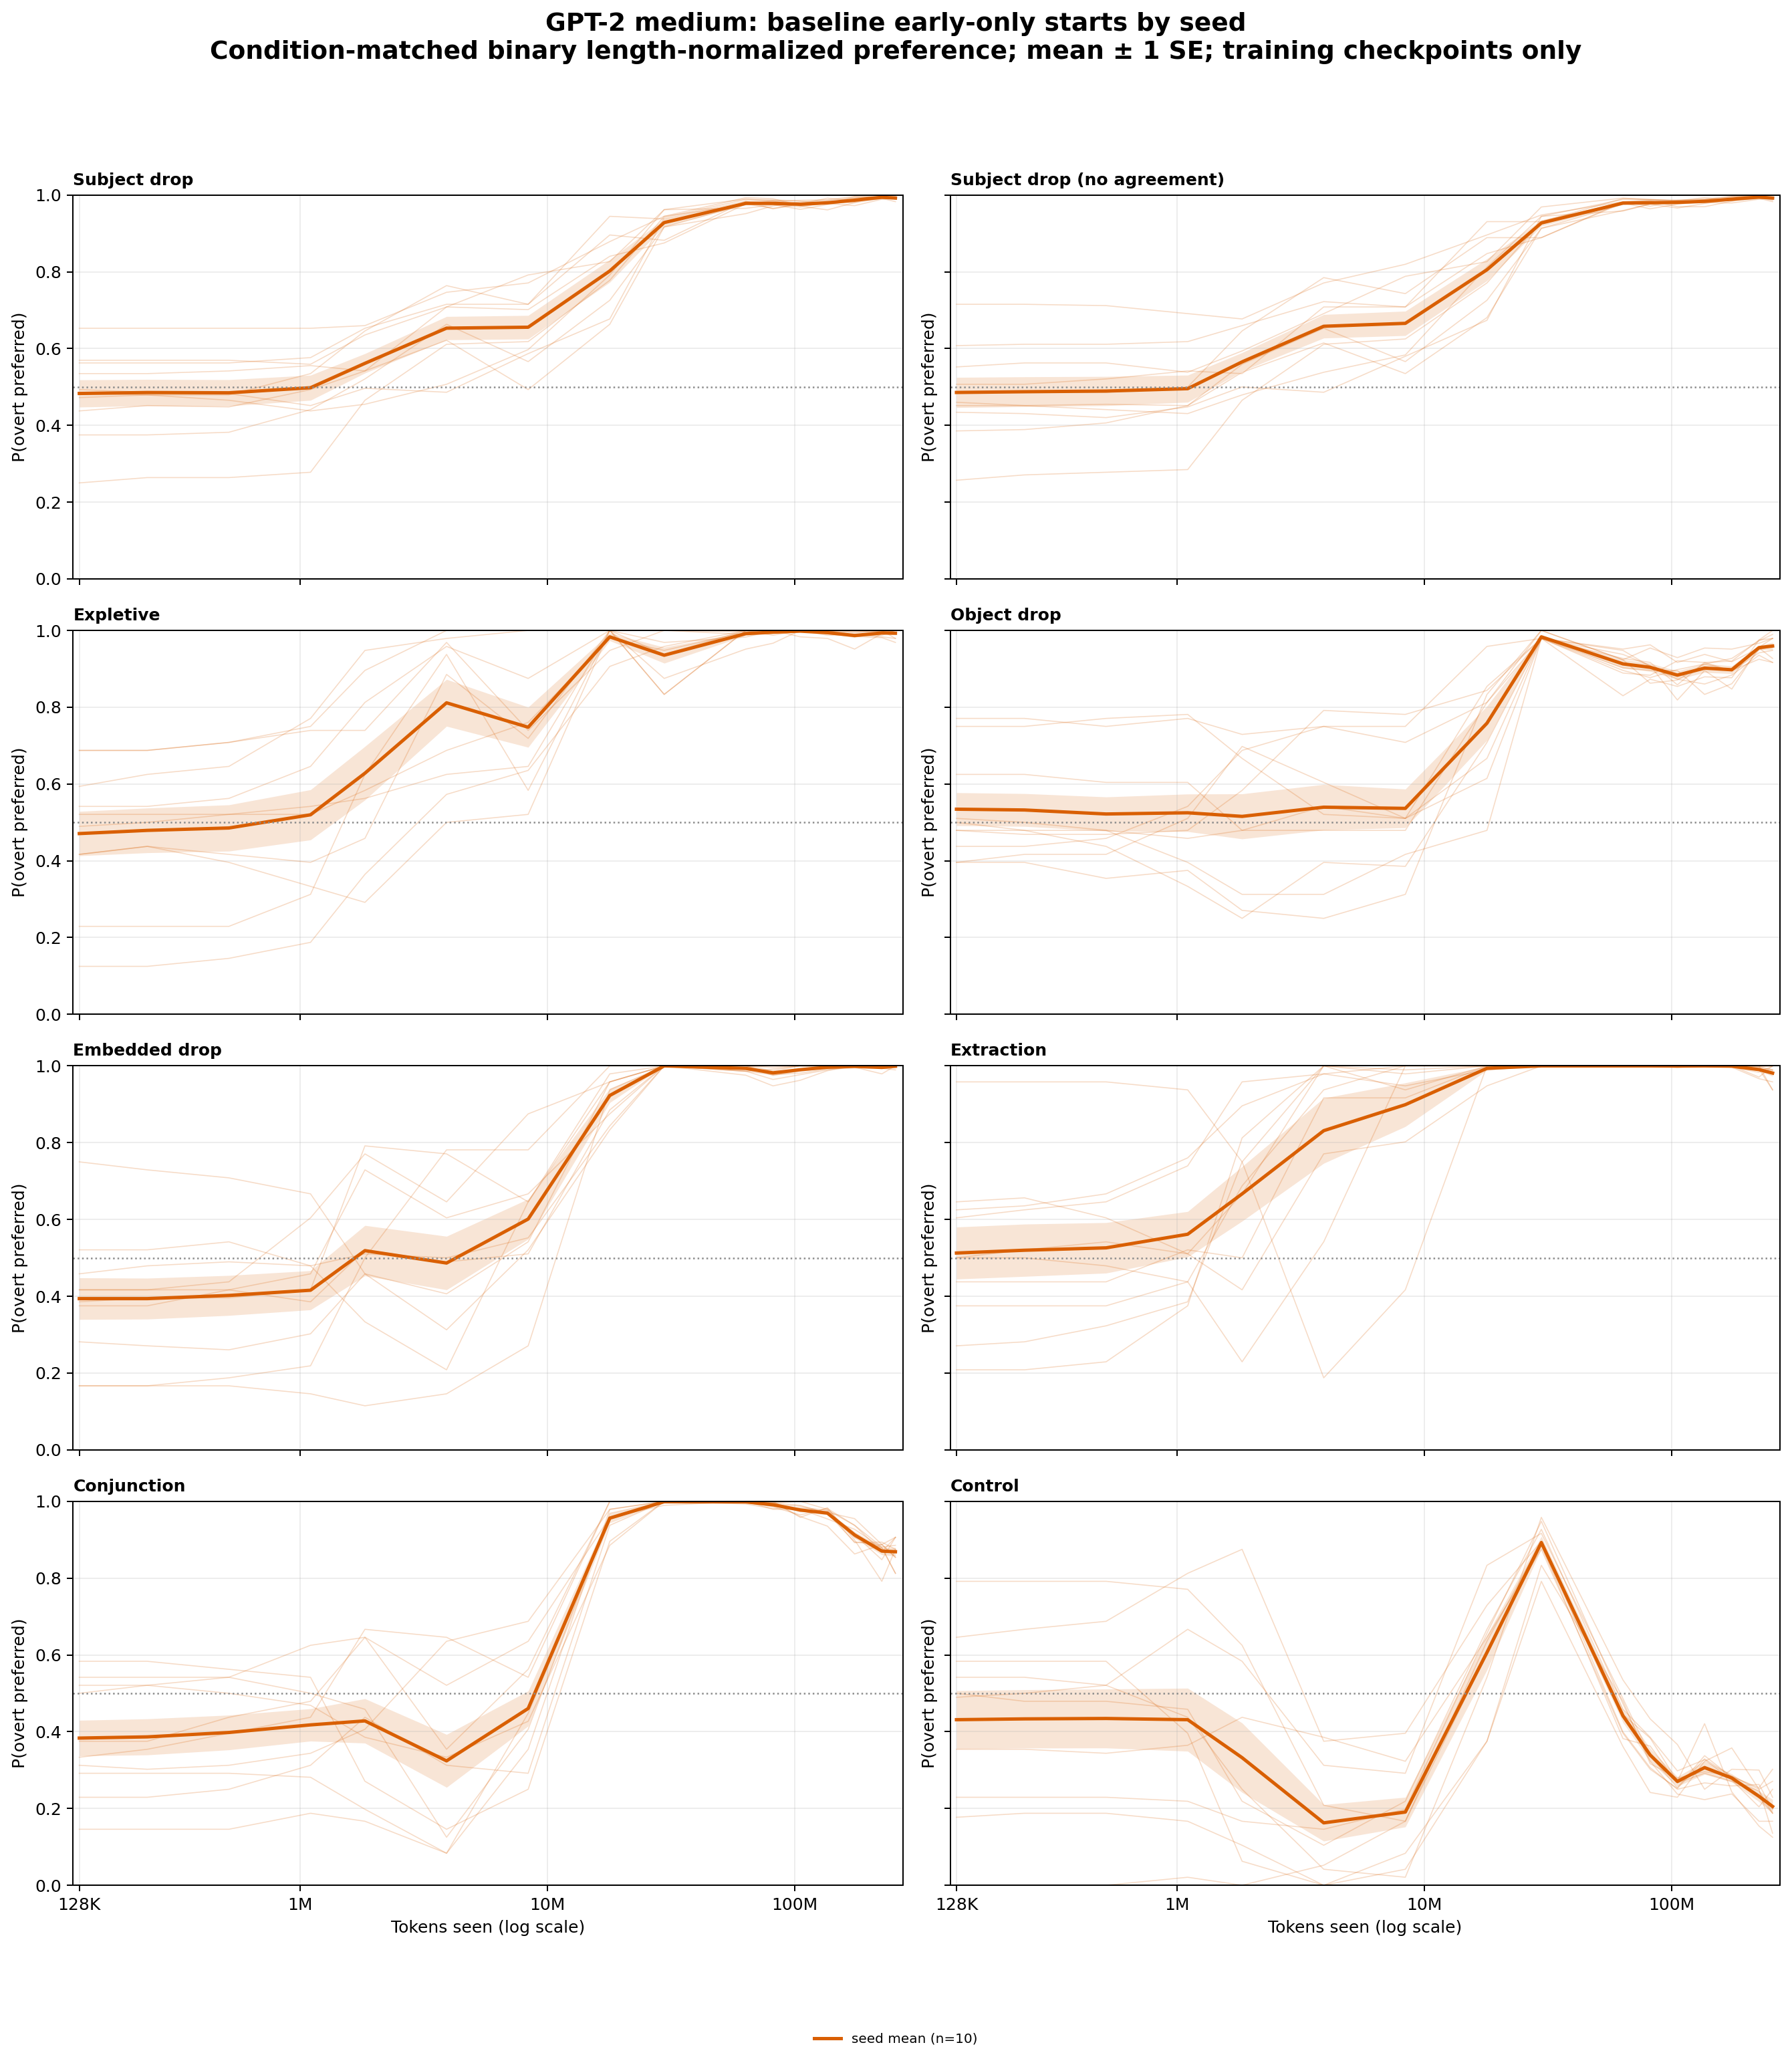

Values plotted in this chart, from the file beside it:
architecture, series, category, seed, bin_center, preference
gpt2_medium, seed mean, conjunction, 314159, 128000, 0.5833
gpt2_medium, seed mean, conjunction, 314159, 241155, 0.5833
gpt2_medium, seed mean, conjunction, 314159, 515702, 0.5625
gpt2_medium, seed mean, conjunction, 314159, 1102813, 0.5417
gpt2_medium, seed mean, conjunction, 314159, 1830503, 0.2708
gpt2_medium, seed mean, conjunction, 314159, 3914474, 0.1458
gpt2_medium, seed mean, conjunction, 314159, 8370983, 0.25
gpt2_medium, seed mean, conjunction, 314159, 17901090, 0.8958
gpt2_medium, seed mean, conjunction, 314159, 29713112, 1.0
gpt2_medium, seed mean, conjunction, 314159, 63540574, 1.0
gpt2_medium, seed mean, conjunction, 314159, 81862587, 0.9958
gpt2_medium, seed mean, conjunction, 314159, 105467779, 1.0
gpt2_medium, seed mean, conjunction, 314159, 135879560, 0.9792
gpt2_medium, seed mean, conjunction, 314159, 175060621, 0.9062
gpt2_medium, seed mean, conjunction, 314159, 225539596, 0.8792
gpt2_medium, seed mean, conjunction, 314159, 256000000, 0.8125
gpt2_medium, seed mean, conjunction, 302485963, 128000, 0.5
gpt2_medium, seed mean, conjunction, 302485963, 241155, 0.5208
gpt2_medium, seed mean, conjunction, 302485963, 515702, 0.5417
gpt2_medium, seed mean, conjunction, 302485963, 1102813, 0.625
gpt2_medium, seed mean, conjunction, 302485963, 1830503, 0.6458
gpt2_medium, seed mean, conjunction, 302485963, 3914474, 0.3542
gpt2_medium, seed mean, conjunction, 302485963, 8370983, 0.5625
gpt2_medium, seed mean, conjunction, 302485963, 17901090, 1.0
gpt2_medium, seed mean, conjunction, 302485963, 29713112, 1.0
gpt2_medium, seed mean, conjunction, 302485963, 63540574, 1.0
gpt2_medium, seed mean, conjunction, 302485963, 81862587, 0.9792
gpt2_medium, seed mean, conjunction, 302485963, 105467779, 0.9792
gpt2_medium, seed mean, conjunction, 302485963, 135879560, 0.9542
gpt2_medium, seed mean, conjunction, 302485963, 175060621, 0.9271
gpt2_medium, seed mean, conjunction, 302485963, 225539596, 0.8792
gpt2_medium, seed mean, conjunction, 302485963, 256000000, 0.8125
gpt2_medium, seed mean, conjunction, 1415936399, 128000, 0.2917
gpt2_medium, seed mean, conjunction, 1415936399, 241155, 0.2917
gpt2_medium, seed mean, conjunction, 1415936399, 515702, 0.2917
gpt2_medium, seed mean, conjunction, 1415936399, 1102813, 0.2812
gpt2_medium, seed mean, conjunction, 1415936399, 1830503, 0.1979
gpt2_medium, seed mean, conjunction, 1415936399, 3914474, 0.08333
gpt2_medium, seed mean, conjunction, 1415936399, 8370983, 0.3542
gpt2_medium, seed mean, conjunction, 1415936399, 17901090, 0.9792
gpt2_medium, seed mean, conjunction, 1415936399, 29713112, 1.0
gpt2_medium, seed mean, conjunction, 1415936399, 63540574, 1.0
gpt2_medium, seed mean, conjunction, 1415936399, 81862587, 0.9958
gpt2_medium, seed mean, conjunction, 1415936399, 105467779, 0.9896
gpt2_medium, seed mean, conjunction, 1415936399, 135879560, 0.9688
gpt2_medium, seed mean, conjunction, 1415936399, 175060621, 0.9132
gpt2_medium, seed mean, conjunction, 1415936399, 225539596, 0.8479
gpt2_medium, seed mean, conjunction, 1415936399, 256000000, 0.9062
gpt2_medium, seed mean, conjunction, 1568568120, 128000, 0.2292
gpt2_medium, seed mean, conjunction, 1568568120, 241155, 0.2292
gpt2_medium, seed mean, conjunction, 1568568120, 515702, 0.25
gpt2_medium, seed mean, conjunction, 1568568120, 1102813, 0.3125
gpt2_medium, seed mean, conjunction, 1568568120, 1830503, 0.4375
gpt2_medium, seed mean, conjunction, 1568568120, 3914474, 0.3125
gpt2_medium, seed mean, conjunction, 1568568120, 8370983, 0.2917
gpt2_medium, seed mean, conjunction, 1568568120, 17901090, 0.9375
gpt2_medium, seed mean, conjunction, 1568568120, 29713112, 1.0
gpt2_medium, seed mean, conjunction, 1568568120, 63540574, 1.0
gpt2_medium, seed mean, conjunction, 1568568120, 81862587, 1.0
gpt2_medium, seed mean, conjunction, 1568568120, 105467779, 0.9583
... 1,220 more rows
